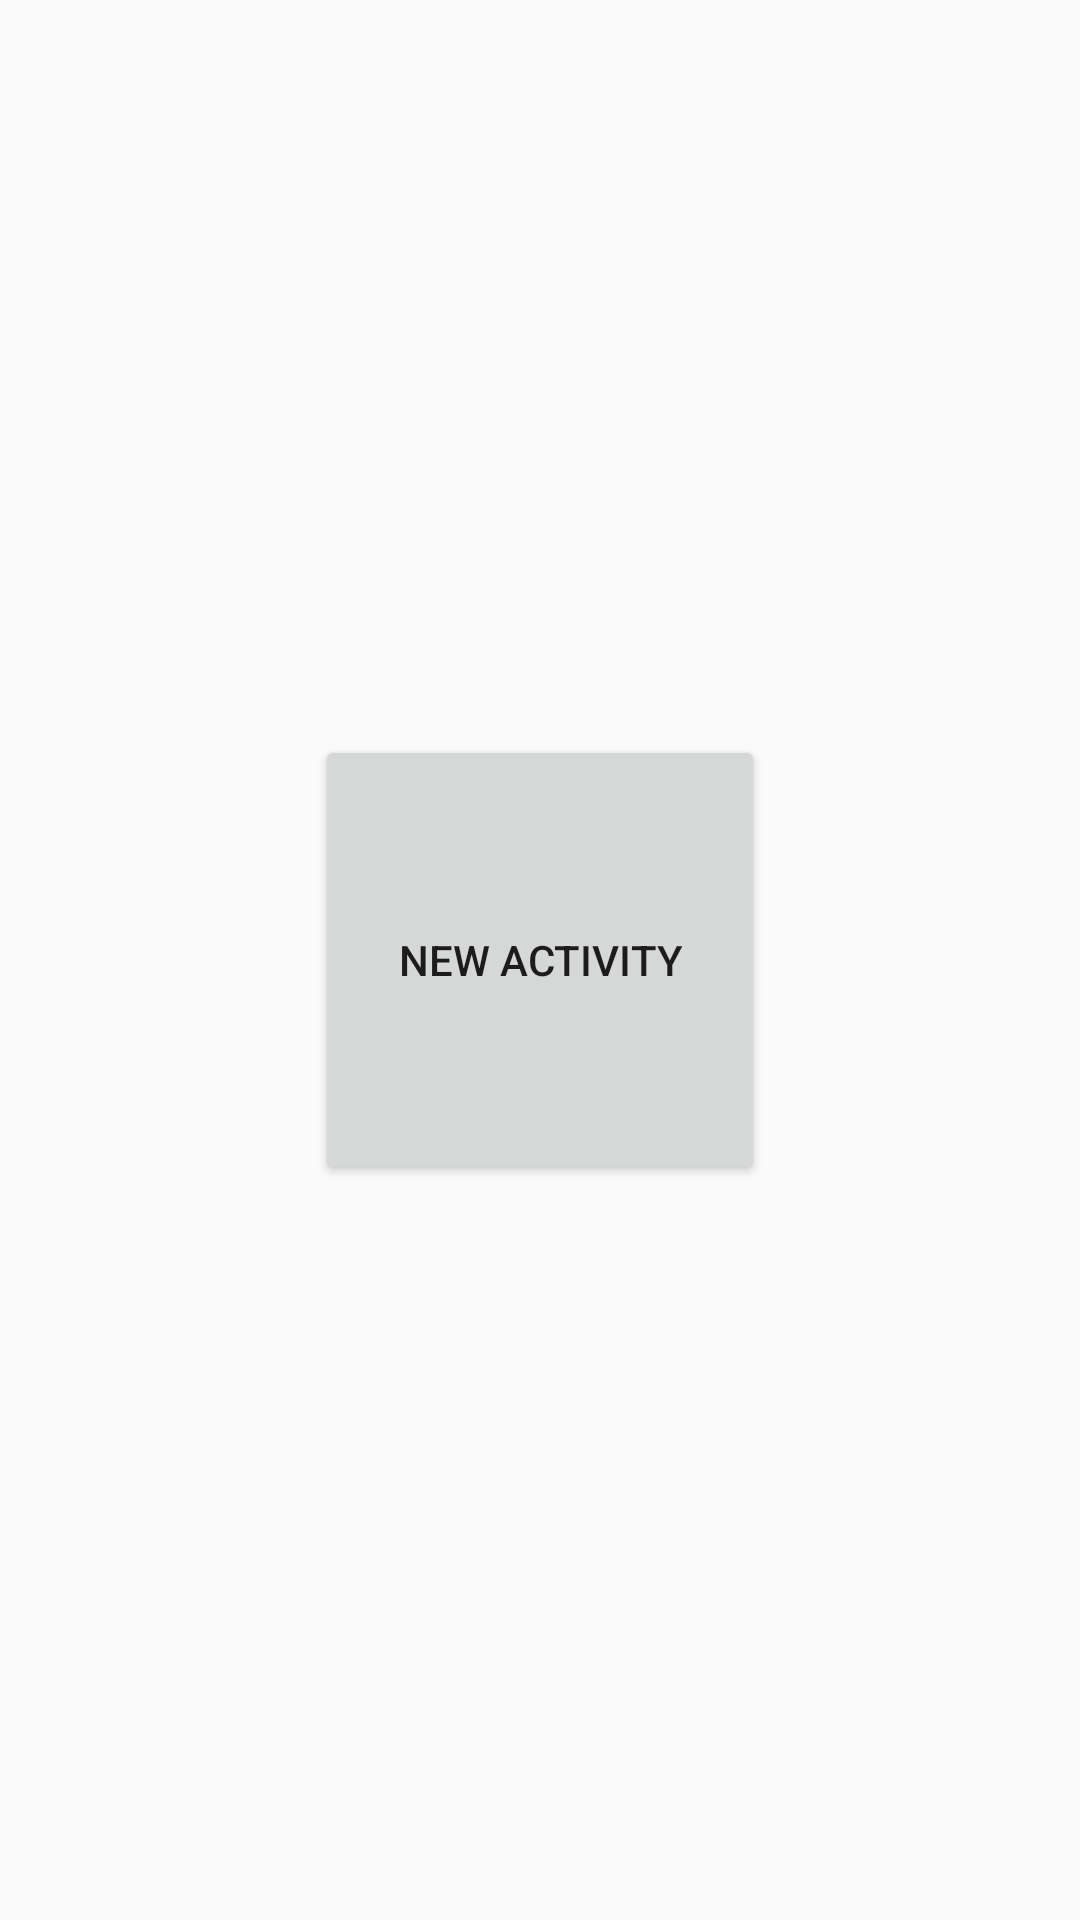

Android layout source for this screen:
<!-- AndroidManifest.xml: application theme AppTheme -->
<!-- res/layout/activity_main2.xml -->
<?xml version="1.0" encoding="utf-8"?>
<RelativeLayout
    xmlns:android="http://schemas.android.com/apk/res/android"
    xmlns:tools="http://schemas.android.com/tools"
    android:layout_width="match_parent"
    android:layout_height="match_parent"
    tools:context="com.korzh.user.calculator.SecondActivity">

    <Button
        android:id="@+id/btn_click"
        android:layout_width="150dp"
        android:layout_height="150dp"
        android:text="New Activity"
        android:layout_centerVertical="true"
        android:layout_centerHorizontal="true" />



</RelativeLayout>
<!-- resources referenced by this layout -->
<resources>
  <style name="AppTheme" parent="Theme.AppCompat.Light.NoActionBar">
          <item name="colorPrimary">@color/colorPrimary</item>
          <item name="colorPrimaryDark">@color/colorPrimaryDark</item>
          <item name="colorAccent">@color/colorAccent</item>
      </style>
  <color name="colorPrimary">#3F51B5</color>
  <color name="colorPrimaryDark">#303F9F</color>
  <color name="colorAccent">#FF4081</color>
</resources>
